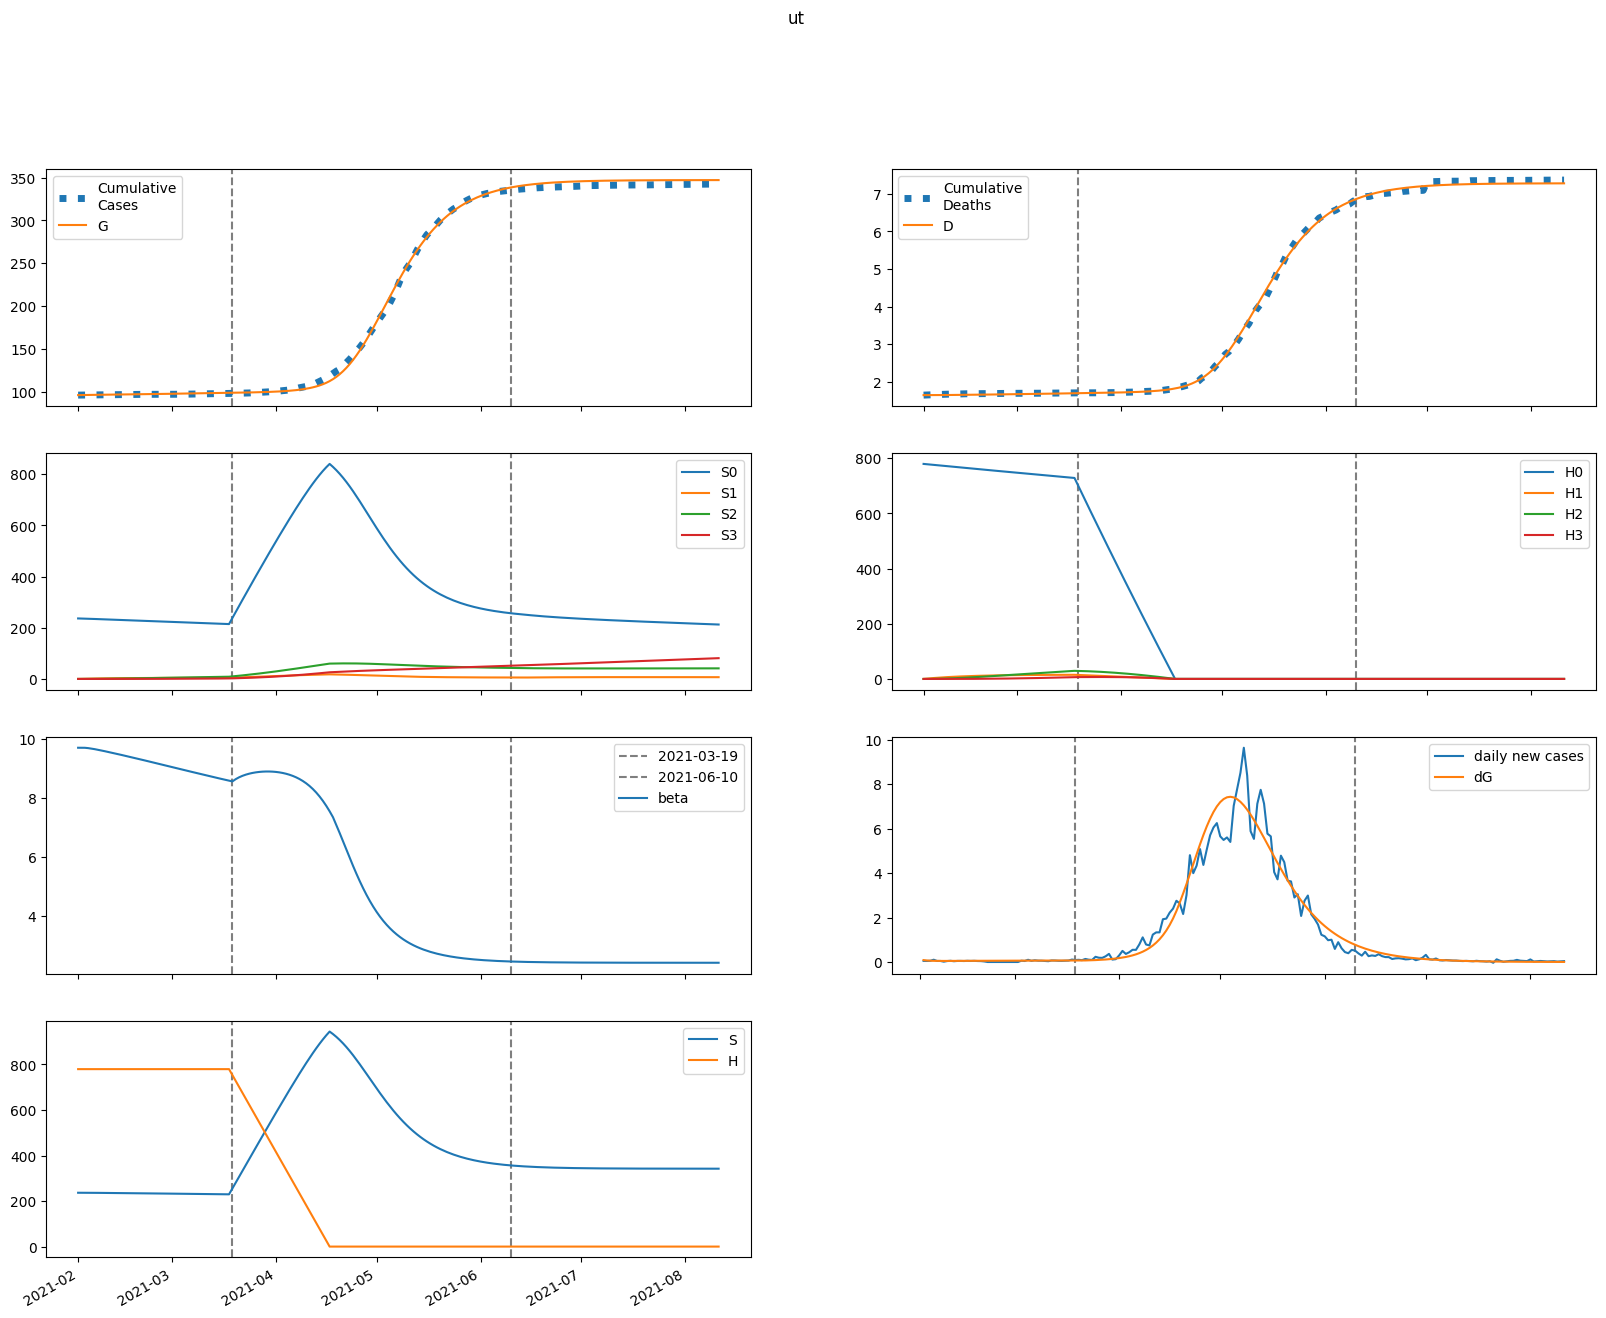

Source data for this figure (header and first rows):
series, 2021-02-01, 2021-02-02, 2021-02-03, 2021-02-04, 2021-02-05, 2021-02-06, 2021-02-07, 2021-02-08, 2021-02-09, 2021-02-10, 2021-02-11, 2021-02-12, 2021-02-13, 2021-02-14, 2021-02-15, 2021-02-16, 2021-02-17, 2021-02-18, 2021-02-19, 2021-02-20, 2021-02-21, 2021-02-22, 2021-02-23
S, 236445, 236437, 236377, 236288, 236180, 236061, 235934, 235802, 235666, 235527, 235386, 235242, 235095, 234947, 234796, 234644, 234490, 234334, 234176, 234017, 233856, 233693, 233529
E, 1069, 847.1, 723.9, 657.4, 623.6, 608.5, 604.2, 606.1, 611.4, 618.8, 627.2, 636.2, 645.5, 654.9, 664.3, 673.6, 682.8, 691.8, 700.6, 709.2, 717.5, 725.6, 733.5
I, 13.99, 96.82, 145.6, 175, 193.2, 205.1, 213.5, 219.9, 225.2, 229.9, 234.2, 238.4, 242.5, 246.5, 250.4, 254.4, 258.3, 262.2, 266, 269.8, 273.5, 277.2, 280.8
A, 23.63, 163.8, 248.4, 300.8, 334.6, 357.7, 374.4, 387.6, 398.5, 408.2, 417.1, 425.6, 433.6, 441.5, 449.2, 456.8, 464.2, 471.5, 478.7, 485.8, 492.7, 499.5, 506.1
IH, 0.0, 0.5597, 4.229, 8.514, 12.41, 15.62, 18.14, 20.07, 21.56, 22.72, 23.64, 24.4, 25.05, 25.62, 26.15, 26.64, 27.12, 27.57, 28.02, 28.46, 28.88, 29.31, 29.72
IN, 2.192, 4.028, 18.54, 38.34, 59.52, 80.12, 99.23, 116.6, 132.1, 145.9, 158.2, 169.2, 179, 187.9, 196, 203.3, 210.1, 216.5, 222.3, 227.9, 233.1, 238.1, 242.8
D, 1644, 1644, 1644, 1644, 1645, 1645, 1646, 1646, 1647, 1648, 1649, 1650, 1651, 1652, 1653, 1654, 1655, 1656, 1657, 1658, 1660, 1661, 1662
R, 0.0, 4.685, 35.53, 85.41, 149.5, 224.5, 308.1, 398.7, 495.1, 596.6, 702.5, 812.2, 925.6, 1042, 1162, 1285, 1410, 1538, 1668, 1801, 1937, 2074, 2214
G, 96129, 96215, 96282, 96340, 96393, 96443, 96492, 96540, 96589, 96638, 96687, 96737, 96788, 96840, 96893, 96946, 97000, 97054, 97110, 97166, 97223, 97280, 97338
H, 779318, 779318, 779318, 779318, 779318, 779318, 779318, 779318, 779318, 779318, 779318, 779318, 779318, 779318, 779318, 779318, 779318, 779318, 779318, 779318, 779318, 779318, 779318
S0, 236445, 236082, 235669, 235226, 234766, 234296, 233819, 233337, 232853, 232366, 231878, 231388, 230896, 230404, 229911, 229416, 228920, 228424, 227927, 227429, 226930, 226431, 225931
E0, 1069, 847.1, 723.8, 657.1, 622.9, 607.3, 602.4, 603.6, 608.2, 614.8, 622.5, 630.8, 639.3, 647.9, 656.6, 665.1, 673.5, 681.7, 689.8, 697.6, 705.2, 712.6, 719.7
I0, 13.99, 96.82, 145.6, 174.9, 193.2, 205.1, 213.4, 219.6, 224.8, 229.3, 233.4, 237.4, 241.2, 245, 248.7, 252.3, 256, 259.6, 263.1, 266.6, 270, 273.4, 276.7
A0, 23.63, 163.8, 248.4, 300.8, 334.6, 357.5, 374.2, 387.1, 397.8, 407.2, 415.8, 423.8, 431.5, 438.9, 446.1, 453.2, 460.1, 466.9, 473.6, 480.1, 486.5, 492.8, 498.9
IH0, 0.0, 0.5597, 4.229, 8.514, 12.41, 15.62, 18.13, 20.06, 21.54, 22.69, 23.6, 24.34, 24.97, 25.52, 26.03, 26.5, 26.94, 27.37, 27.78, 28.19, 28.59, 28.98, 29.36
IN0, 2.192, 4.028, 18.54, 38.34, 59.52, 80.11, 99.22, 116.5, 132, 145.7, 158, 168.9, 178.6, 187.4, 195.3, 202.5, 209.1, 215.2, 220.9, 226.2, 231.2, 235.9, 240.4
D0, 1644, 1644, 1644, 1644, 1645, 1645, 1646, 1646, 1647, 1648, 1649, 1650, 1651, 1652, 1653, 1654, 1655, 1656, 1657, 1658, 1659, 1661, 1662
R0, 0.0, 4.685, 35.53, 85.41, 149.5, 224.5, 308.1, 398.6, 495, 596.3, 701.9, 811.4, 924.4, 1041, 1160, 1282, 1406, 1533, 1662, 1794, 1928, 2064, 2202
G0, 96129, 96215, 96282, 96340, 96393, 96443, 96492, 96540, 96588, 96637, 96686, 96736, 96786, 96838, 96890, 96942, 96995, 97049, 97104, 97159, 97215, 97272, 97329
H0, 779318, 778149, 776981, 775816, 774652, 773490, 772330, 771172, 770015, 768860, 767707, 766555, 765405, 764257, 763111, 761966, 760823, 759682, 758542, 757404, 756268, 755134, 754001
S1, 0.0, 354.7, 683.3, 987.6, 1269, 1530, 1771, 1994, 2201, 2391, 2567, 2730, 2880, 3019, 3147, 3265, 3374, 3474, 3566, 3651, 3728, 3800, 3865
E1, 0.0, 0.0, 0.08887, 0.3282, 0.7079, 1.196, 1.761, 2.373, 3.013, 3.664, 4.317, 4.963, 5.598, 6.217, 6.82, 7.403, 7.967, 8.51, 9.032, 9.534, 10.01, 10.47, 10.91
I1, 0.0, 0.0, 0.0, 0.007117, 0.03201, 0.08241, 0.162, 0.2712, 0.4079, 0.5689, 0.7505, 0.9486, 1.16, 1.38, 1.606, 1.837, 2.068, 2.299, 2.529, 2.755, 2.976, 3.193, 3.404
A1, 0.0, 0.0, 0.0, 0.01202, 0.05421, 0.14, 0.2762, 0.4637, 0.6997, 0.979, 1.295, 1.642, 2.012, 2.401, 2.802, 3.211, 3.624, 4.038, 4.449, 4.856, 5.256, 5.647, 6.029
IH1, 0.0, 0.0, 0.0, 0.0, 0.0002847, 0.001461, 0.004225, 0.009167, 0.01668, 0.02692, 0.03987, 0.05537, 0.07315, 0.09289, 0.1143, 0.1369, 0.1605, 0.1848, 0.2095, 0.2343, 0.2592, 0.2839, 0.3082
IN1, 0.0, 0.0, 0.0, 0.0, 0.001115, 0.005949, 0.01789, 0.04037, 0.07629, 0.1278, 0.1962, 0.2819, 0.3847, 0.5038, 0.6381, 0.786, 0.946, 1.116, 1.295, 1.481, 1.672, 1.866, 2.063
D1, 0.0, 0.0, 0.0, 0.0, 0.0, 1.1455668825629331e-05, 7.025404474663628e-05, 0.0002403, 0.0006092, 0.00128, 0.002363, 0.003968, 0.006196, 0.009139, 0.01288, 0.01747, 0.02298, 0.02944, 0.03688, 0.0453, 0.05473, 0.06516, 0.07658
R1, 0.0, 0.0, 0.0, 0.0, 0.002202, 0.01241, 0.0395, 0.09437, 0.1888, 0.3348, 0.5437, 0.8257, 1.19, 1.645, 2.197, 2.851, 3.611, 4.481, 5.462, 6.555, 7.761, 9.08, 10.51
G1, 0.0, 0.0, 0.0, 0.007117, 0.03341, 0.0901, 0.1859, 0.3269, 0.517, 0.7583, 1.052, 1.397, 1.795, 2.243, 2.741, 3.287, 3.88, 4.518, 5.2, 5.923, 6.687, 7.489, 8.328
H1, 0.0, 1169, 2253, 3257, 4188, 5051, 5851, 6591, 7277, 7912, 8500, 9045, 9549, 10015, 10446, 10844, 11213, 11553, 11867, 12157, 12425, 12672, 12900
S2, 0.0, 0.0, 25.33, 73.81, 143.4, 232.3, 338.7, 461.1, 597.9, 747.7, 909.4, 1082, 1263, 1454, 1652, 1856, 2067, 2282, 2503, 2727, 2954, 3185, 3417
E2, 0.0, 0.0, 0.0, 0.003354, 0.01441, 0.03666, 0.07244, 0.1232, 0.1898, 0.2726, 0.3716, 0.487, 0.6183, 0.7653, 0.9277, 1.105, 1.296, 1.501, 1.72, 1.95, 2.193, 2.446, 2.71
I2, 0.0, 0.0, 0.0, 0.0, 0.0002686, 0.00137, 0.004036, 0.009044, 0.01713, 0.02896, 0.04509, 0.06599, 0.09201, 0.1234, 0.1604, 0.2032, 0.2517, 0.306, 0.3661, 0.4318, 0.5031, 0.5797, 0.6616
A2, 0.0, 0.0, 0.0, 0.0, 0.0004536, 0.00232, 0.006852, 0.01539, 0.02924, 0.04955, 0.07734, 0.1134, 0.1585, 0.2131, 0.2776, 0.3522, 0.4371, 0.5323, 0.6379, 0.7536, 0.8793, 1.015, 1.16
IH2, 0.0, 0.0, 0.0, 0.0, 0.0, 1.0743709576246399e-05, 6.163310775990585e-05, 0.0002006, 0.0004893, 0.0009964, 0.001792, 0.002943, 0.004511, 0.006549, 0.009101, 0.0122, 0.01589, 0.02017, 0.02506, 0.03058, 0.03671, 0.04347, 0.05083
IN2, 0.0, 0.0, 0.0, 0.0, 0.0, 4.2083029158349275e-05, 0.0002499, 0.0008417, 0.002122, 0.004461, 0.008274, 0.01399, 0.02206, 0.03289, 0.04688, 0.0644, 0.08576, 0.1113, 0.1411, 0.1755, 0.2146, 0.2586, 0.3074
D2, 0.0, 0.0, 0.0, 0.0, 0.0, 0.0, 4.3230724028778096e-07, 2.912310868173752e-06, 1.0985636779609494e-05, 3.0675229794561045e-05, 7.07701560900566e-05, 0.0001429, 0.0002613, 0.0004428, 0.0007063, 0.001073, 0.001564, 0.002203, 0.003014, 0.004023, 0.005253, 0.006731, 0.00848
R2, 0.0, 0.0, 0.0, 0.0, 0.0, 8.308574089655779e-05, 0.0005183, 0.001834, 0.004856, 0.01072, 0.02084, 0.03693, 0.06094, 0.09503, 0.1415, 0.2029, 0.2819, 0.381, 0.5032, 0.6511, 0.8276, 1.035, 1.277
G2, 0.0, 0.0, 0.0, 0.0, 0.0002686, 0.001423, 0.004358, 0.01016, 0.02003, 0.03523, 0.05706, 0.08682, 0.1258, 0.1753, 0.2366, 0.3109, 0.3994, 0.5032, 0.6235, 0.7612, 0.9174, 1.093, 1.289
H2, 0.0, 0.0, 83.5, 243.4, 473.2, 766.7, 1118, 1523, 1976, 2472, 3008, 3579, 4182, 4815, 5473, 6154, 6855, 7574, 8309, 9058, 9819, 10589, 11368
S3, 0.0, 0.0, 0.0, 0.3015, 1.18, 2.887, 5.652, 9.683, 15.17, 22.28, 31.18, 42, 54.87, 69.9, 87.19, 106.8, 128.9, 153.5, 180.6, 210.4, 242.8, 278, 315.8
E3, 0.0, 0.0, 0.0, 0.0, 2.749593389846876e-05, 0.0001407, 0.0004206, 0.0009628, 0.001873, 0.003262, 0.005247, 0.007944, 0.01147, 0.01596, 0.02151, 0.02825, 0.03629, 0.04573, 0.0567, 0.06927, 0.08356, 0.09965, 0.1176
I3, 0.0, 0.0, 0.0, 0.0, 0.0, 2.202095967048263e-06, 1.3039670469902586e-05, 4.4158283551201656e-05, 0.0001126, 0.0002404, 0.0004544, 0.0007852, 0.001267, 0.001937, 0.002834, 0.003999, 0.005475, 0.007304, 0.00953, 0.0122, 0.01535, 0.01902, 0.02326
A3, 0.0, 0.0, 0.0, 0.0, 0.0, 3.718760653979545e-06, 2.2070788127127095e-05, 7.49100908068462e-05, 0.0001914, 0.0004096, 0.0007758, 0.001343, 0.002172, 0.003326, 0.004875, 0.006891, 0.009449, 0.01263, 0.0165, 0.02114, 0.02664, 0.03306, 0.04048
IH3, 0.0, 0.0, 0.0, 0.0, 0.0, 0.0, 8.808632254355059e-08, 5.776069834467506e-07, 2.133624802638362e-06, 5.860019278212236e-06, 1.3343278723729302e-05, 2.6660332403994116e-05, 4.836044879763748e-05, 8.143006958716054e-05, 0.0001292, 0.0001955, 0.0002843, 0.0003997, 0.0005463, 0.0007286, 0.0009511, 0.001219, 0.001536
IN3, 0.0, 0.0, 0.0, 0.0, 0.0, 0.0, 3.450334592297418e-07, 2.3320469199469696e-06, 8.8718027462023e-06, 2.50694238384874e-05, 5.8665165214522654e-05, 0.0001203, 0.0002238, 0.0003859, 0.0006267, 0.0009688, 0.001438, 0.002062, 0.002871, 0.003898, 0.005175, 0.006738, 0.008623
D3, 0.0, 0.0, 0.0, 0.0, 0.0, 0.0, 0.0, 3.544432650161611e-09, 2.678628214476191e-08, 1.1263944521587408e-07, 3.4843591236890853e-07, 8.85345064697412e-07, 1.9581081215290657e-06, 3.904044207237133e-06, 7.180641402073664e-06, 1.238131462118632e-05, 2.024909887177761e-05, 3.168817173898895e-05, 4.7773182258836304e-05, 6.975641893113308e-05, 9.907288682952717e-05, 0.0001373, 0.0001864
R3, 0.0, 0.0, 0.0, 0.0, 0.0, 0.0, 6.812095319074188e-07, 4.808809989646469e-06, 1.909724779383594e-05, 5.6293099344061824e-05, 0.0001373, 0.0002933, 0.0005675, 0.001017, 0.001716, 0.002752, 0.004236, 0.006292, 0.00907, 0.01274, 0.01748, 0.02351, 0.03105
G3, 0.0, 0.0, 0.0, 0.0, 0.0, 2.202095967048263e-06, 1.3472790251675878e-05, 4.715611409618941e-05, 0.0001243, 0.0002743, 0.0005355, 0.0009557, 0.001592, 0.002511, 0.003789, 0.005511, 0.007774, 0.01068, 0.01434, 0.01888, 0.02443, 0.03112, 0.0391
H3, 0.0, 0.0, 0.0, 0.994, 3.892, 9.525, 18.65, 31.97, 50.1, 73.62, 103, 138.8, 181.5, 231.2, 288.6, 353.7, 427, 508.6, 598.8, 697.7, 805.5, 922.4, 1048
beta, 9.698, 9.698, 9.696, 9.685, 9.669, 9.649, 9.627, 9.603, 9.579, 9.555, 9.529, 9.504, 9.478, 9.452, 9.426, 9.399, 9.373, 9.346, 9.319, 9.292, 9.265, 9.237, 9.21
